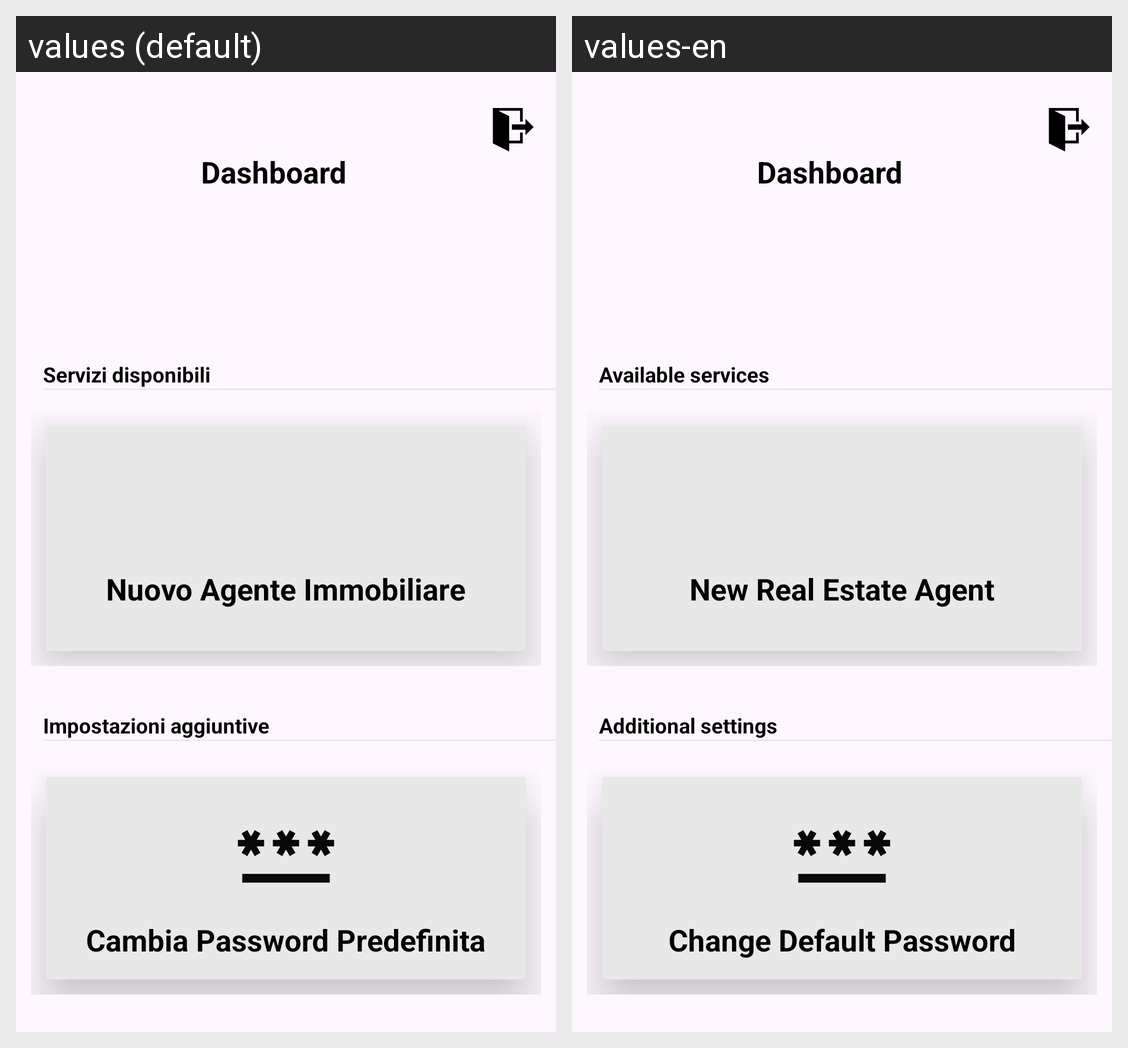

Strings drawn on this Android screen and how each of the app's shown locales translates them:
Android screen res/layout/activity_ream_dashboard.xml rendered under 2 locales, left to right: values (default), values-en. Device: Nexus 5 (rendered at 1080×1920; each locale shown at half size, 540×960, under a caption strip naming it); theme Theme.DietiEstates25.
Strings drawn on this screen, with the default value and each locale's value (text and hints the layout hard-codes, and strings that could not be matched under every locale, appear in the picture but are not listed):

new_real_estate_agent
  values: Nuovo Agente Immobiliare
  values-en: New Real Estate Agent

dashboard_title
  values: Dashboard
  values-en: Dashboard  [not translated; the default value is used]

available_serv
  values: Servizi disponibili
  values-en: Available services

add_settings
  values: Impostazioni aggiuntive
  values-en: Additional settings

change_def_pwd
  values: Cambia Password Predefinita
  values-en: Change Default Password
